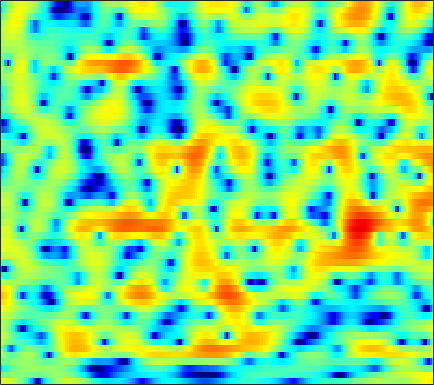

The data file committed next to this chart (first rows):
3.1972, 3.1675, 3.0603, 2.8751, 2.6622, 2.3023, 1.846, 1.4317, 0.73143, -0.12287, -1.1964, -2.1565, -3.7607, -5.8541, -7.9117, -11.807, -18.292, -21.26, -13.951, -9.209, -6.1173, -4.4135, -2.6517, -1.2599
-1.168, -0.8668, -0.4955, -0.1752, 0.02102, 0.2205, 0.3385, 0.3796, 0.3612, 0.2796, 0.1357, -0.0064, -0.2149, -0.4321, -0.5799, -0.7312, -0.8109, -0.8105, -0.7264, -0.5553, -0.3229, -0.1258, 0.1473, 0.3973
-6.373, -5.036, -3.626, -2.514, -1.842, -1.115, -0.5482, -0.21, 0.1424, 0.3964, 0.5767, 0.6726, 0.7422, 0.7777, 0.7888, 0.7877, 0.7749, 0.7638, 0.758, 0.7517, 0.7501, 0.7499, 0.7493, 0.7383
-1.481, -1.212, -0.8541, -0.5209, -0.2837, 0.006782, 0.2632, 0.442, 0.6374, 0.791, 0.892, 0.922, 0.9028, 0.7944, 0.6819, 0.4562, 0.1502, -0.1041, -0.4658, -0.8131, -1.085, -1.214, -1.218, -1.05
1.615, 0.8843, -0.09817, -0.9524, -1.38, -1.541, -1.236, -0.8007, -0.1045, 0.5542, 1.087, 1.367, 1.572, 1.554, 1.387, 0.9359, 0.1988, -0.5919, -2.032, -4.141, -7.4, -11.35, -19.42, -11.79
0.7624, -0.9358, -3.831, -7.722, -11.04, -11.49, -7.793, -5.496, -3.313, -1.852, -0.9348, -0.4987, -0.1864, -0.1158, -0.2258, -0.5148, -0.9233, -1.278, -1.765, -2.244, -2.584, -2.661, -2.38, -1.615
2.435, 1.704, 0.7324, -0.155, -0.7031, -1.255, -1.599, -1.78, -1.932, -2.076, -2.29, -2.526, -2.991, -3.637, -4.261, -5.282, -6.508, -7.416, -8.263, -8.108, -6.889, -5.571, -3.714, -1.895
2.912, 2.433, 1.692, 0.8602, 0.1756, -0.8018, -1.828, -2.583, -3.525, -4.295, -4.906, -5.229, -5.587, -5.976, -6.404, -7.281, -8.627, -9.976, -11.77, -11.79, -9.29, -6.938, -4.121, -1.763
2.109, 1.765, 1.06, 0.04916, -0.9419, -2.634, -4.886, -7.111, -11.29, -17.9, -18.77, -14.06, -10.07, -7.706, -6.486, -5.338, -4.522, -4.026, -3.374, -2.652, -1.81, -1.103, -0.09049, 0.9351
1.704, 1.603, 1.226, 0.5908, -0.05242, -1.113, -2.391, -3.425, -4.767, -5.733, -6.03, -5.797, -5.108, -4.274, -3.68, -2.939, -2.285, -1.845, -1.295, -0.7919, -0.2767, 0.1103, 0.6446, 1.177
2.469, 2.504, 2.382, 2.091, 1.773, 1.246, 0.6633, 0.2193, -0.3454, -0.8287, -1.195, -1.395, -1.579, -1.677, -1.712, -1.747, -1.752, -1.753, -1.736, -1.707, -1.625, -1.528, -1.34, -1.048
4.23, 4.208, 4.021, 3.679, 3.334, 2.792, 2.168, 1.688, 1.035, 0.3996, -0.1828, -0.577, -1.072, -1.526, -1.867, -2.338, -2.871, -3.329, -3.993, -4.721, -5.411, -5.881, -6.286, -6.239
6.249, 6.039, 5.577, 4.906, 4.263, 3.23, 2.047, 1.085, -0.2112, -1.334, -2.17, -2.576, -2.899, -3.201, -3.48, -4.056, -4.895, -5.721, -7.09, -8.776, -11.01, -13.15, -17.59, -26.21
7.457, 7.117, 6.429, 5.449, 4.467, 2.79, 0.5122, -1.735, -5.841, -12.03, -14.47, -10.6, -7.141, -5.484, -5.015, -5.179, -6.149, -7.404, -9.868, -13.2, -16.59, -17.46, -16.08, -13.85
6.087, 5.836, 5.342, 4.621, 3.918, 2.743, 1.293, 0.01988, -1.779, -3.282, -3.95, -3.848, -3.354, -2.973, -2.919, -3.276, -4.138, -5.136, -6.908, -9.042, -10.78, -10.96, -9.636, -7.654
2.127, 2.095, 2.018, 1.911, 1.819, 1.641, 1.414, 1.222, 0.9605, 0.7312, 0.5293, 0.4218, 0.275, 0.1076, -0.05477, -0.3796, -0.8139, -1.189, -1.722, -2.186, -2.502, -2.575, -2.506, -2.237
-3.662, -3.903, -3.718, -2.926, -2.13, -1.04, -0.104, 0.4556, 1.042, 1.433, 1.683, 1.784, 1.825, 1.766, 1.653, 1.449, 1.189, 0.9637, 0.6573, 0.3628, 0.09932, -0.07688, -0.2486, -0.38
-11.12, -18.36, -19.27, -9.371, -5.852, -2.847, -0.8457, 0.2488, 1.299, 1.992, 2.429, 2.612, 2.692, 2.617, 2.476, 2.198, 1.849, 1.556, 1.141, 0.7294, 0.3387, 0.05499, -0.27, -0.556
-2.042, -2.405, -2.305, -1.569, -0.7827, 0.3216, 1.31, 1.917, 2.523, 2.916, 3.089, 3.085, 2.914, 2.568, 2.211, 1.608, 0.8818, 0.2949, -0.5154, -1.293, -1.966, -2.37, -2.814, -3.151
2.408, 2.359, 2.379, 2.512, 2.663, 2.891, 3.095, 3.201, 3.264, 3.204, 2.987, 2.715, 2.186, 1.448, 0.7451, -0.4287, -1.877, -3.16, -5.074, -7.036, -8.544, -9.059, -8.96, -8.543
3.688, 3.704, 3.712, 3.7, 3.665, 3.588, 3.459, 3.329, 3.09, 2.765, 2.343, 1.952, 1.281, 0.3944, -0.4477, -1.872, -3.765, -5.601, -8.921, -14.04, -23.24, -21.91, -15.12, -11.95
3.491, 3.632, 3.707, 3.634, 3.494, 3.197, 2.803, 2.473, 2.024, 1.594, 1.22, 0.9451, 0.5675, 0.09032, -0.3666, -1.16, -2.2, -3.123, -4.502, -5.855, -6.888, -7.29, -7.366, -7.102
2.888, 3.26, 3.444, 3.288, 2.954, 2.197, 1.124, 0.159, -1.116, -1.974, -2.044, -1.651, -0.8963, -0.2153, 0.1205, 0.2945, 0.199, -0.04372, -0.539, -1.154, -1.861, -2.377, -2.995, -3.51
2.633, 3.183, 3.493, 3.317, 2.825, 1.64, -0.336, -2.566, -7.513, -21.12, -12.13, -6.405, -2.467, -0.2046, 0.8842, 1.786, 2.197, 2.243, 2, 1.413, 0.4925, -0.445, -2.089, -4.204
1.135, 1.784, 2.269, 2.33, 2.104, 1.463, 0.4985, -0.3632, -1.502, -2.185, -2.096, -1.561, -0.5478, 0.4677, 1.101, 1.746, 2.105, 2.182, 2.004, 1.486, 0.604, -0.353, -2.112, -4.502
0.01437, 0.6976, 1.241, 1.439, 1.393, 1.1, 0.6229, 0.1932, -0.3734, -0.7989, -1.006, -0.9577, -0.6868, -0.2261, 0.1814, 0.7024, 1.13, 1.34, 1.424, 1.272, 0.88, 0.4418, -0.2764, -1.104
1.239, 1.634, 1.911, 1.893, 1.689, 1.175, 0.377, -0.3894, -1.581, -2.884, -3.932, -4.283, -3.891, -2.779, -1.77, -0.5054, 0.5281, 1.118, 1.667, 1.942, 1.954, 1.817, 1.455, 0.9262
2.632, 2.729, 2.704, 2.448, 2.077, 1.31, 0.1527, -1.042, -3.268, -6.706, -13.12, -28.81, -13.35, -6.773, -3.998, -1.502, 0.1862, 1.095, 1.943, 2.444, 2.652, 2.628, 2.36, 1.844
1.877, 1.929, 1.892, 1.719, 1.472, 0.9543, 0.2207, -0.4951, -1.641, -2.876, -3.917, -4.275, -3.965, -2.961, -2.032, -0.8418, 0.1886, 0.8089, 1.441, 1.852, 2.058, 2.07, 1.903, 1.496
-0.2535, -0.002628, 0.2872, 0.4852, 0.5488, 0.5202, 0.3606, 0.1672, -0.1489, -0.4846, -0.7528, -0.889, -0.9153, -0.7922, -0.6236, -0.3161, 0.03423, 0.3058, 0.6533, 0.9503, 1.165, 1.258, 1.263, 1.107
-3.05, -2.276, -1.354, -0.6118, -0.1648, 0.2859, 0.5564, 0.664, 0.6792, 0.5655, 0.3468, 0.1371, -0.1913, -0.5306, -0.7647, -0.9879, -1.058, -0.9659, -0.6696, -0.2266, 0.2587, 0.5989, 0.9608, 1.202
-5.976, -4.441, -2.788, -1.452, -0.6254, 0.2495, 0.8891, 1.201, 1.391, 1.325, 0.9771, 0.5344, -0.3444, -1.537, -2.61, -4.145, -5.247, -5.334, -4.353, -2.81, -1.304, -0.3395, 0.7052, 1.48
-7.374, -6.094, -4.381, -2.678, -1.524, -0.1909, 0.833, 1.383, 1.813, 1.872, 1.536, 0.9926, -0.1901, -2.043, -4.085, -8.265, -16.28, -18.32, -9.616, -5.237, -2.593, -1.189, 0.2213, 1.271
-12.35, -12.02, -8.975, -5.597, -3.474, -1.292, 0.2807, 1.131, 1.871, 2.209, 2.182, 1.92, 1.294, 0.3479, -0.5248, -1.731, -2.697, -3.071, -3.046, -2.639, -2.142, -1.774, -1.199, -0.4486
-10.22, -10.54, -7.856, -4.694, -2.809, -0.9107, 0.4684, 1.209, 1.905, 2.327, 2.522, 2.555, 2.442, 2.177, 1.905, 1.405, 0.8, 0.2594, -0.6489, -1.942, -3.8, -5.644, -8, -7.234
-1.455, -1.628, -1.506, -1.124, -0.7638, -0.3002, 0.02037, 0.1727, 0.2846, 0.3811, 0.5409, 0.7397, 1.065, 1.403, 1.593, 1.697, 1.546, 1.237, 0.478, -0.8048, -2.735, -4.615, -6.936, -6.419
-0.2643, -0.6406, -1.021, -1.337, -1.575, -1.994, -2.651, -3.338, -4.543, -5.823, -6.31, -5.679, -3.894, -2.014, -0.8446, 0.36, 1.129, 1.443, 1.57, 1.45, 1.174, 0.959, 0.7967, 0.91
-2.983, -3.466, -3.855, -4.027, -4.15, -4.505, -5.25, -6.254, -8.559, -12.81, -18.68, -14.26, -8.042, -4.277, -2.323, -0.455, 0.8324, 1.513, 2.135, 2.514, 2.717, 2.794, 2.841, 2.858
-10.12, -11.27, -10.59, -8.641, -7.306, -6.018, -5.295, -5.064, -5.012, -5.027, -4.694, -4.11, -2.918, -1.557, -0.5821, 0.5364, 1.428, 1.952, 2.474, 2.811, 3, 3.062, 3.052, 2.936
-13.36, -15.74, -13.45, -9.44, -7.19, -5.002, -3.497, -2.665, -1.801, -1.122, -0.5283, -0.1045, 0.458, 0.9868, 1.354, 1.775, 2.102, 2.285, 2.45, 2.527, 2.537, 2.491, 2.354, 2.099
-5.25, -5.141, -4.563, -3.584, -2.736, -1.603, -0.5712, 0.0961, 0.824, 1.386, 1.786, 2.002, 2.164, 2.2, 2.145, 1.98, 1.732, 1.513, 1.222, 0.9906, 0.8308, 0.7496, 0.6373, 0.4571
-2.53, -2.032, -1.257, -0.4221, 0.2226, 1.045, 1.775, 2.239, 2.719, 3.023, 3.141, 3.094, 2.839, 2.358, 1.834, 0.9134, -0.2346, -1.192, -2.427, -3.27, -3.432, -3.138, -2.513, -1.944
-3.046, -2.021, -0.7117, 0.4764, 1.266, 2.171, 2.888, 3.296, 3.667, 3.819, 3.742, 3.511, 2.962, 2.087, 1.182, -0.4534, -2.755, -5.133, -9.919, -18.89, -15.15, -10.09, -6.341, -4.187
-5.828, -3.752, -1.607, 0.04797, 1.037, 2.077, 2.852, 3.268, 3.61, 3.715, 3.575, 3.31, 2.729, 1.866, 1.021, -0.3804, -2.123, -3.634, -5.712, -7.216, -7.306, -6.56, -5.232, -4.021
-4.957, -3.32, -1.489, -0.02336, 0.8721, 1.823, 2.519, 2.889, 3.181, 3.254, 3.111, 2.871, 2.378, 1.703, 1.092, 0.1668, -0.8321, -1.583, -2.498, -3.23, -3.68, -3.834, -3.831, -3.659
-1.762, -1.042, -0.1015, 0.7709, 1.357, 2.04, 2.572, 2.858, 3.076, 3.09, 2.904, 2.632, 2.12, 1.477, 0.9379, 0.1692, -0.606, -1.179, -1.937, -2.688, -3.451, -4.026, -4.749, -5.285
0.3893, 0.5906, 0.909, 1.329, 1.721, 2.299, 2.865, 3.202, 3.466, 3.46, 3.151, 2.719, 1.907, 0.9097, 0.1236, -0.8122, -1.509, -1.885, -2.329, -2.906, -3.868, -4.971, -7.169, -10.52
1.026, 0.284, -0.6999, -0.9771, -0.3646, 1.119, 2.626, 3.512, 4.237, 4.409, 3.988, 3.267, 1.698, -0.6854, -3.017, -6.112, -6.43, -4.943, -3.098, -2.15, -2.08, -2.585, -3.988, -6.01
-0.1813, -2.346, -7.683, -18.93, -9.004, -2.325, 1.081, 2.643, 3.855, 4.266, 3.995, 3.346, 1.824, -0.5813, -3.015, -6.436, -6.511, -4.484, -2.074, -0.5844, 0.1755, 0.3845, 0.3266, 0.1062
0.05889, -0.5173, -1.229, -1.434, -1.058, -0.07959, 1.021, 1.709, 2.337, 2.584, 2.463, 2.151, 1.493, 0.6787, 0.06128, -0.5738, -0.8423, -0.7907, -0.5164, -0.1861, 0.05796, 0.1493, 0.1454, -0.01258
0.7372, 0.7562, 0.7893, 0.8962, 1.034, 1.281, 1.533, 1.687, 1.787, 1.758, 1.571, 1.343, 0.9535, 0.5273, 0.2172, -0.1408, -0.3937, -0.5164, -0.5972, -0.6228, -0.642, -0.6779, -0.7783, -0.9795
1.301, 1.497, 1.727, 1.914, 2.017, 2.104, 2.113, 2.058, 1.887, 1.6, 1.204, 0.8497, 0.3305, -0.2066, -0.5767, -0.9905, -1.28, -1.413, -1.496, -1.51, -1.494, -1.489, -1.528, -1.623
1.731, 2.087, 2.494, 2.795, 2.946, 3.023, 2.951, 2.784, 2.409, 1.833, 1.072, 0.3884, -0.6371, -1.712, -2.458, -3.208, -3.562, -3.554, -3.304, -2.938, -2.591, -2.385, -2.206, -2.128
1.691, 2.328, 3.035, 3.571, 3.853, 4.044, 4.006, 3.81, 3.302, 2.483, 1.294, 0.1167, -1.914, -4.558, -6.951, -9.946, -10.16, -8.598, -6.428, -4.857, -3.848, -3.377, -3.014, -2.894
0.5142, 1.522, 2.665, 3.571, 4.073, 4.516, 4.667, 4.584, 4.177, 3.416, 2.233, 1.021, -1.136, -4.074, -6.916, -10.94, -11.16, -9.055, -6.668, -5.242, -4.533, -4.356, -4.465, -4.835
-2.193, -0.7611, 0.9438, 2.336, 3.157, 3.952, 4.421, 4.563, 4.478, 4.07, 3.362, 2.64, 1.463, 0.1288, -0.8779, -2.042, -2.851, -3.235, -3.634, -4.093, -4.828, -5.623, -7.09, -8.946
-6.096, -3.579, -1.038, 0.8393, 1.928, 3.005, 3.731, 4.068, 4.277, 4.221, 3.932, 3.577, 2.952, 2.175, 1.533, 0.6197, -0.3282, -1.078, -2.155, -3.399, -4.947, -6.401, -8.912, -12.48
-4.856, -3.102, -1.159, 0.3519, 1.257, 2.236, 2.966, 3.376, 3.737, 3.918, 3.897, 3.755, 3.39, 2.829, 2.286, 1.417, 0.3942, -0.4617, -1.684, -3.011, -4.434, -5.587, -7.308, -9.285
